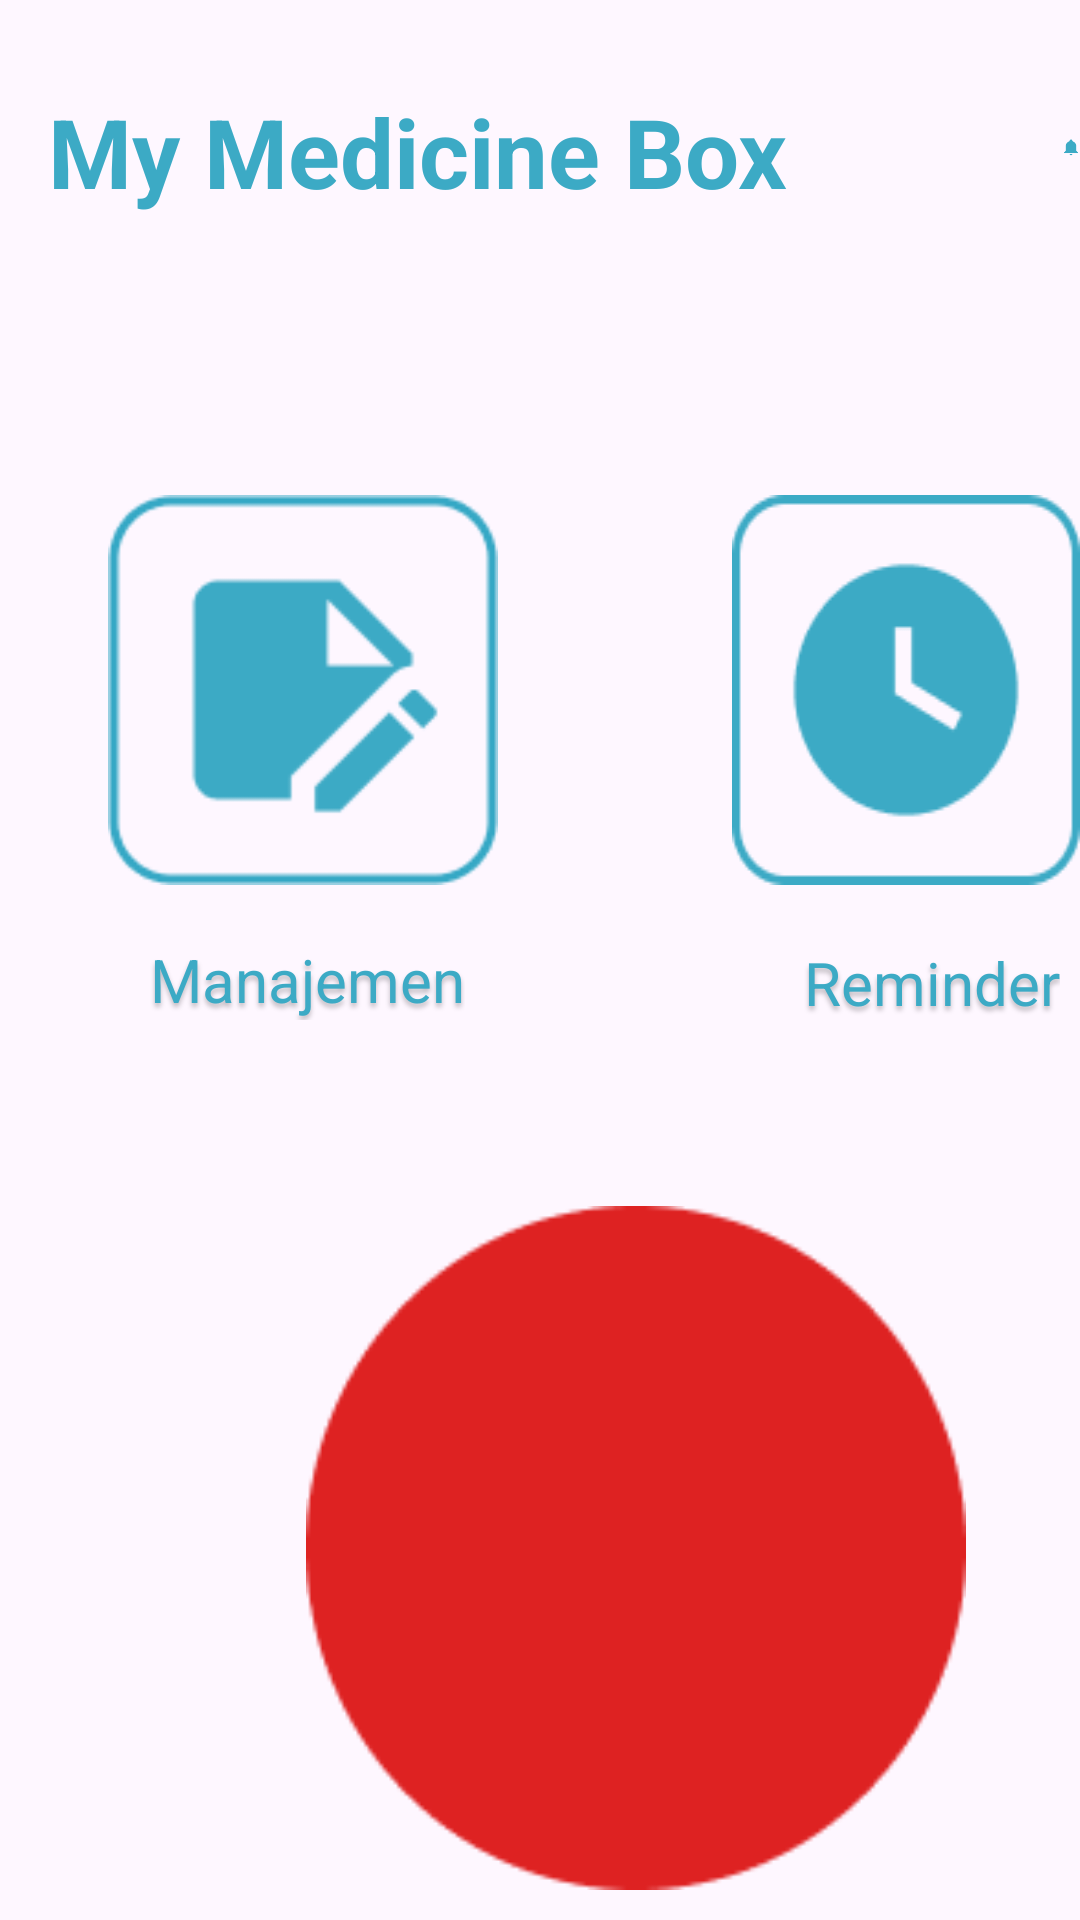

Produce the Android XML layout that renders to this screen, including the resource entries it uses.
<!-- AndroidManifest.xml: activity theme Theme.Medicine.NoActionBarAndStatusBar -->
<!-- res/layout/activity_main.xml -->
<?xml version="1.0" encoding="utf-8"?>
<RelativeLayout xmlns:android="http://schemas.android.com/apk/res/android"
    xmlns:app="http://schemas.android.com/apk/res-auto"
    xmlns:tools="http://schemas.android.com/tools"
    android:id="@+id/main_activity"
    android:layout_width="match_parent"
    android:layout_height="match_parent"
    app:layout_constrainedHeight="false"
    tools:context=".MainActivity">

    <TextView
        android:id="@+id/my_medicine_box"
        android:layout_width="260dp"
        android:layout_height="42dp"
        android:layout_alignParentLeft="true"
        android:layout_marginLeft="16dp"
        android:layout_alignParentTop="true"
        android:layout_marginTop="29dp"
        android:textStyle="bold"
        android:text="@string/my_medicine_box"
        android:textAppearance="@style/my_medicine"
        android:gravity="top" />

    <ImageView
        android:id="@+id/bell"
        android:layout_width="40dp"
        android:layout_height="40dp"
        android:layout_alignParentLeft="true"
        android:layout_marginLeft="354dp"
        android:layout_alignParentTop="true"
        android:layout_marginTop="29dp"
        android:clipToOutline="true"
        android:src="@drawable/bell"
        android:onClick="notif" />

    <ImageView
        android:id="@+id/manage"
        android:layout_width="130dp"
        android:layout_height="130dp"
        android:layout_alignParentLeft="true"
        android:layout_alignParentTop="true"
        android:layout_marginLeft="36dp"
        android:layout_marginTop="165dp"
        android:background="@drawable/manage"
        android:onClick="manage" />

    <TextView
        android:id="@+id/text_manajemen"
        android:layout_width="wrap_content"
        android:layout_height="wrap_content"
        android:layout_alignParentLeft="true"
        android:layout_alignParentTop="true"
        android:layout_marginLeft="50dp"
        android:layout_marginTop="313dp"
        android:gravity="top"
        android:text="@string/manajemen"
        android:textAppearance="@style/manajemen" />

    <ImageView
        android:id="@+id/reminder"
        android:layout_width="130dp"
        android:layout_height="130dp"
        android:layout_alignParentLeft="true"
        android:layout_marginLeft="244dp"
        android:layout_alignParentTop="true"
        android:layout_marginTop="165dp"
        android:background="@drawable/reminder"
        android:onClick="reminder" />

    <TextView
        android:id="@+id/text_reminder"
        android:layout_width="wrap_content"
        android:layout_height="wrap_content"
        android:layout_alignParentLeft="true"
        android:layout_alignParentTop="true"
        android:layout_marginLeft="268dp"
        android:layout_marginTop="314dp"
        android:gravity="center_horizontal|top"
        android:text="@string/reminder"
        android:textAppearance="@style/text_reminder" />

    <ImageView
        android:id="@+id/ellips"
        android:layout_width="220dp"
        android:layout_height="228dp"
        android:layout_alignParentLeft="true"
        android:layout_alignParentTop="true"
        android:layout_marginLeft="102dp"
        android:layout_marginTop="402dp"
        android:background="@drawable/ellips"
        android:onClick="panic" />


</RelativeLayout>
<!-- resources referenced by this layout -->
<resources>
  <!-- drawable bell: png bitmap (drawable, 598 bytes) -->
  <!-- drawable ellips: png bitmap (drawable, 2938 bytes) -->
  <!-- drawable manage: png bitmap (drawable, 2432 bytes) -->
  <!-- drawable reminder: png bitmap (drawable, 3064 bytes) -->
  <string name="manajemen">Manajemen</string>
  <string name="my_medicine_box">My Medicine Box</string>
  <string name="reminder">Reminder</string>
  <style name="manajemen">
          <item name="android:textSize">20sp</item>
          <item name="android:textColor">#3CAAC5</item>
          <item name="android:shadowColor">#40000000</item>
          <item name="android:shadowDx">0</item>
          <item name="android:shadowDy">4</item>
          <item name="android:shadowRadius">4</item>
      </style>
  <style name="my_medicine">
          <item name="android:textSize">32sp</item>
          <item name="android:textColor">#3CAAC5</item>
      </style>
  <style name="text_reminder">
          <item name="android:textSize">20sp</item>
          <item name="android:textColor">#3CAAC5</item>
          <item name="android:shadowColor">#40000000</item>
          <item name="android:shadowDx">0</item>
          <item name="android:shadowDy">4</item>
          <item name="android:shadowRadius">4</item>
      </style>
  <style name="Theme.Medicine.NoActionBarAndStatusBar">
          <item name="windowActionBar">false</item>
          <item name="windowNoTitle">true</item>
          <item name="android:windowTranslucentStatus">true</item>
          <item name="android:windowTranslucentNavigation">true</item>
          <item name="android:fitsSystemWindows">false</item>
      </style>
</resources>
